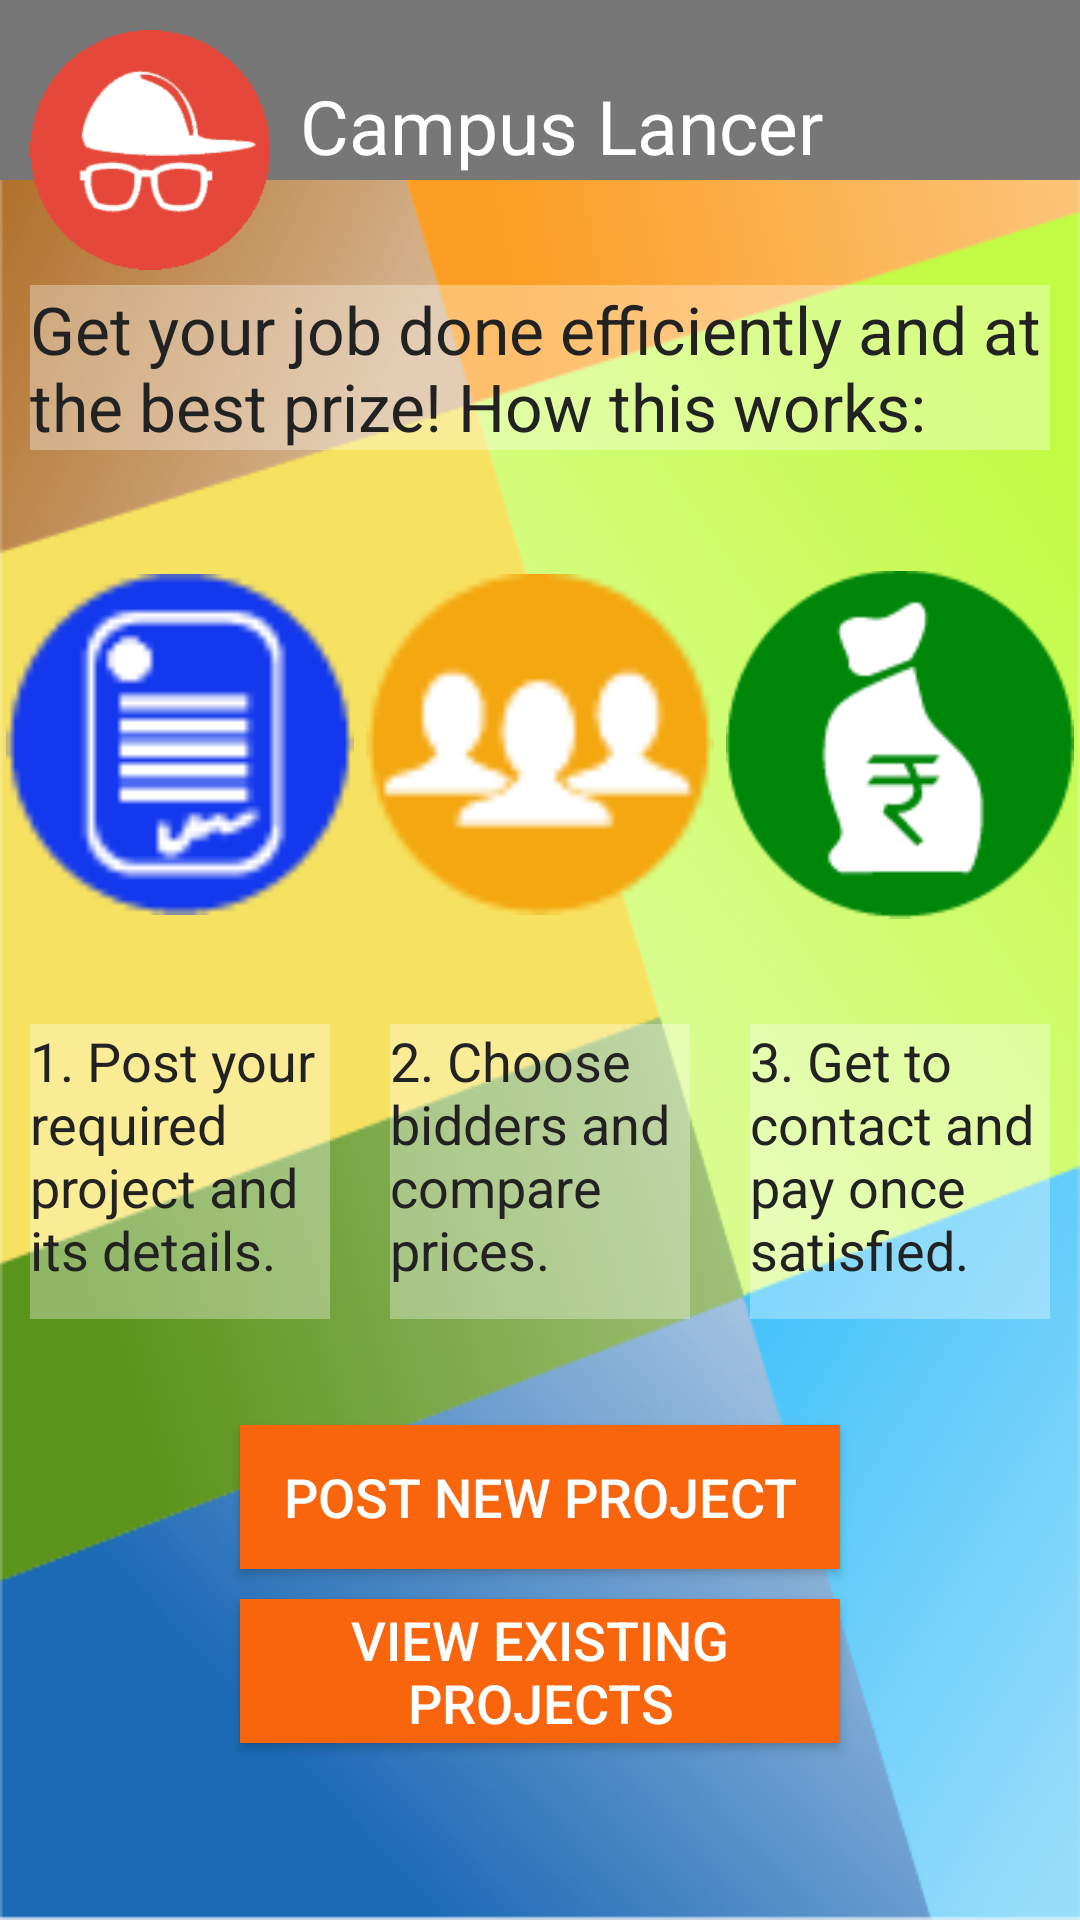

The Android layout XML behind this screen, and the referenced resources:
<!-- AndroidManifest.xml: application theme Theme.AppCompat.Light -->
<!-- res/layout/activity_hire_started.xml -->
<RelativeLayout
    xmlns:android="http://schemas.android.com/apk/res/android"
    xmlns:tools="http://schemas.android.com/tools"
    android:layout_width="match_parent"
    android:layout_height="match_parent"
    tools:context="com.aka.campuslancer.HireStarted">

    <ImageView
        android:layout_width="match_parent"
        android:layout_height="match_parent"
        android:background="@drawable/backgroundmain"
        android:alpha="0.9" />

    <TextView
        android:id="@+id/Header"
        android:layout_width="match_parent"
        android:layout_height="60dp"
        android:background="#777777"

        android:paddingLeft="100dp"
        android:paddingTop="25dp"
        android:text="@string/Heading"
        android:textSize="25sp"
        android:textColor="#FFFFFF"/>

    <ImageView
        android:id="@+id/MainLogo"
        android:background="@drawable/mainlogo"
        android:layout_width="80dp"
        android:layout_height="80dp"
        android:layout_marginTop="10dp"
        android:layout_marginLeft="10dp"/>

    <TextView
        android:id="@+id/HireGetStarted"
        android:layout_width="fill_parent"
        android:layout_height="wrap_content"
        android:layout_below="@id/MainLogo"
        android:background="#55FFFFFF"

        android:layout_marginLeft="10dp"
        android:layout_marginRight="10dp"
        android:layout_marginTop="5dp"

        android:text="@string/HireGetStarted"
        android:textSize="22sp"
        android:textColor="#222222" />
   
    <LinearLayout
        xmlns:android="http://schemas.android.com/apk/res/android"
        xmlns:tools="http://schemas.android.com/tools"
        android:id="@+id/HireNewProjects"
        android:layout_width="match_parent"
        android:layout_height="280dp"
        android:layout_below="@id/HireGetStarted"
        android:layout_marginTop="10dp"
        android:layout_marginBottom="15dp"
        android:orientation="horizontal"

        tools:context="com.aka.campuslancer.HireStarted">

        <LinearLayout
            xmlns:android="http://schemas.android.com/apk/res/android"
            xmlns:tools="http://schemas.android.com/tools"
            android:layout_width="0dp"
            android:layout_height="match_parent"
            android:layout_weight="0.33"
            android:orientation="vertical"

            tools:context="com.aka.campuslancer.HireStarted">

            <ImageView
                android:layout_width="match_parent"
                android:layout_height="0dp"
                android:layout_weight="0.7"
                android:layout_margin="2dp"
                android:src="@drawable/project" />

            <TextView
                android:id="@+id/HireText1"
                android:layout_width="match_parent"
                android:layout_height="0dp"
                android:layout_weight="0.4"
                android:background="#55FFFFFF"

                android:layout_marginLeft="10dp"
                android:layout_marginRight="10dp"
                android:layout_marginTop="5dp"

                android:text="@string/HireText1"
                android:textSize="18sp"
                android:textColor="#222222" />

        </LinearLayout>

        <LinearLayout
            xmlns:android="http://schemas.android.com/apk/res/android"
            xmlns:tools="http://schemas.android.com/tools"
            android:layout_width="0dp"
            android:layout_height="match_parent"
            android:layout_weight="0.33"
            android:orientation="vertical"

            tools:context="com.aka.campuslancer.HireStarted">

            <ImageView
                android:layout_width="match_parent"
                android:layout_height="0dp"
                android:layout_weight="0.7"
                android:layout_margin="2dp"
                android:src="@drawable/peoplebids" />

            <TextView
                android:id="@+id/HireText2"
                android:layout_width="match_parent"
                android:layout_height="0dp"
                android:layout_weight="0.4"
                android:background="#55FFFFFF"

                android:layout_marginLeft="10dp"
                android:layout_marginRight="10dp"
                android:layout_marginTop="5dp"

                android:text="@string/HireText2"
                android:textSize="18sp"
                android:textColor="#222222" />

        </LinearLayout>

        <LinearLayout
            xmlns:android="http://schemas.android.com/apk/res/android"
            xmlns:tools="http://schemas.android.com/tools"
            android:layout_width="0dp"
            android:layout_height="match_parent"
            android:layout_weight="0.33"
            android:orientation="vertical"

            tools:context="com.aka.campuslancer.HireStarted">

            <ImageView
                android:layout_width="match_parent"
                android:layout_height="0dp"
                android:layout_weight="0.7"
                android:layout_margin="2dp"
                android:src="@drawable/money" />

            <TextView
                android:id="@+id/HireText3"
                android:layout_width="match_parent"
                android:layout_height="0dp"
                android:layout_weight="0.4"
                android:background="#55FFFFFF"

                android:layout_marginLeft="10dp"
                android:layout_marginRight="10dp"
                android:layout_marginTop="5dp"

                android:text="@string/HireText3"
                android:textSize="18sp"
                android:textColor="#222222" />

        </LinearLayout>

        </LinearLayout>

    <Button
        android:id="@+id/newprojectbutton"
        android:layout_width="fill_parent"
        android:layout_height="wrap_content"
        android:layout_below="@+id/HireNewProjects"

        android:layout_marginLeft="80dp"
        android:layout_marginRight="80dp"
        android:layout_marginTop="20dp"
        android:layout_marginBottom="5dp"
        android:onClick="onclick"

        android:text="@string/HireNewProject"
        android:textSize="18sp"
        android:textColor="#FFFFFF"
        android:background="#F8650D" />

    <Button
        android:id="@+id/viewexistingprojectsbutton"
        android:layout_width="fill_parent"
        android:layout_height="wrap_content"
        android:layout_below="@+id/newprojectbutton"
        android:text="@string/HireExistingProject"
        android:onClick="onclick"

        android:layout_marginLeft="80dp"
        android:layout_marginRight="80dp"
        android:layout_marginTop="5dp"
        android:layout_marginBottom="10dp"

        android:textSize="18sp"
        android:textColor="#FFFFFF"
        android:background="#F8650D" />

</RelativeLayout>
<!-- resources referenced by this layout -->
<resources>
  <!-- drawable backgroundmain: png bitmap (drawable-mdpi, 10059 bytes) -->
  <!-- drawable mainlogo: png bitmap (drawable-mdpi, 6407 bytes) -->
  <!-- drawable money: png bitmap (drawable-mdpi, 2845 bytes) -->
  <!-- drawable peoplebids: png bitmap (drawable-mdpi, 1481 bytes) -->
  <!-- drawable project: png bitmap (drawable-mdpi, 1539 bytes) -->
  <string name="Heading">Campus Lancer</string>
  <string name="HireExistingProject">View Existing Projects</string>
  <string name="HireGetStarted">Get your job done efficiently and at the best prize! How this works:</string>
  <string name="HireNewProject">Post New Project</string>
  <string name="HireText1">1. Post your required project and its details.</string>
  <string name="HireText2">2. Choose bidders and compare prices.</string>
  <string name="HireText3">3. Get to contact and pay once satisfied.</string>
</resources>
